Run: headless pygame with SDL's dummy video driver; simulated clock (each Clock.tick advances the game by its frame time, no real sleeping); random seed 0; keys injected as events and as key.get_pressed() state; no mouse input; restart key R tapped at the start of phases 3 and 4.
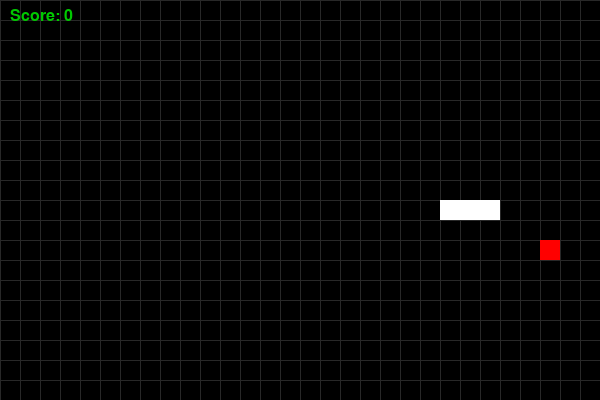
Frame 1 of 4 · flips 1–60 · no input
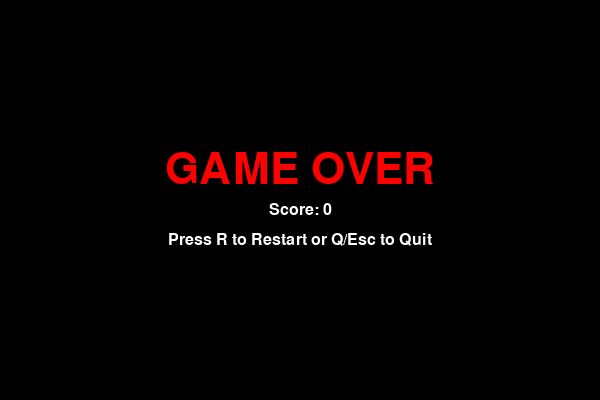
Frame 2 of 4 · flips 61–180 · tapped SPACE, RETURN · held RIGHT (→), D
Frame 3 of 4 · flips 181–300 · tapped R · held DOWN (↓), S · screen unchanged from frame 2, image omitted
Frame 4 of 4 · flips 301–420 · tapped R · held LEFT (←), A, UP (↑), W · screen unchanged from frame 3, image omitted

The pygame program that drew these frames:

import random
import sys

import pygame

# ---------- Konfigurasi ----------
SCREEN_WIDTH, SCREEN_HEIGHT = 600, 400
BLOCK_SIZE = 20
GRID_COLS = SCREEN_WIDTH // BLOCK_SIZE
GRID_ROWS = SCREEN_HEIGHT // BLOCK_SIZE

# Warna
BLACK = (0, 0, 0)
WHITE = (255, 255, 255)
RED = (255, 0, 0)
GREEN = (0, 200, 0)
DARK_GRAY = (40, 40, 40)

# Kecepatan (blok per detik)
SNAKE_SPEED = 10


# ---------- Utilitas ----------
def random_food_position(snake_body):
    """Kembalikan posisi food (grid-aligned) yang tidak menabrak tubuh ular."""
    while True:
        x = random.randint(0, GRID_COLS - 1) * BLOCK_SIZE
        y = random.randint(0, GRID_ROWS - 1) * BLOCK_SIZE
        if (x, y) not in snake_body:
            return x, y


def draw_grid(surface):
    # Garis grid opsional agar rapi
    for x in range(0, SCREEN_WIDTH, BLOCK_SIZE):
        pygame.draw.line(surface, DARK_GRAY, (x, 0), (x, SCREEN_HEIGHT))
    for y in range(0, SCREEN_HEIGHT, BLOCK_SIZE):
        pygame.draw.line(surface, DARK_GRAY, (0, y), (SCREEN_WIDTH, y))


def draw_snake(surface, snake_body):
    for x, y in snake_body:
        pygame.draw.rect(surface, WHITE, pygame.Rect(x, y, BLOCK_SIZE, BLOCK_SIZE))


def draw_food(surface, pos):
    x, y = pos
    pygame.draw.rect(surface, RED, pygame.Rect(x, y, BLOCK_SIZE, BLOCK_SIZE))


def show_score(surface, score, font):
    text = font.render(f"Score: {score}", True, GREEN)
    surface.blit(text, (10, 8))


def game_over_screen(surface, score, font_big, font_small):
    surface.fill(BLACK)
    title = font_big.render("GAME OVER", True, RED)
    rect = title.get_rect(center=(SCREEN_WIDTH // 2, SCREEN_HEIGHT // 2 - 30))
    surface.blit(title, rect)

    score_text = font_small.render(f"Score: {score}", True, WHITE)
    score_rect = score_text.get_rect(
        center=(SCREEN_WIDTH // 2, SCREEN_HEIGHT // 2 + 10)
    )
    surface.blit(score_text, score_rect)

    info = font_small.render("Press R to Restart or Q/Esc to Quit", True, WHITE)
    info_rect = info.get_rect(center=(SCREEN_WIDTH // 2, SCREEN_HEIGHT // 2 + 40))
    surface.blit(info, info_rect)

    pygame.display.flip()


# ---------- Game Loop ----------
def main():
    pygame.init()
    screen = pygame.display.set_mode((SCREEN_WIDTH, SCREEN_HEIGHT))
    pygame.display.set_caption("Contoh Game Snake")
    clock = pygame.time.Clock()

    font_small = pygame.font.SysFont(None, 24)
    font_big = pygame.font.SysFont(None, 64)

    # State awal
    snake_body = [
        (SCREEN_WIDTH // 2, SCREEN_HEIGHT // 2),
        (SCREEN_WIDTH // 2 - BLOCK_SIZE, SCREEN_HEIGHT // 2),
        (SCREEN_WIDTH // 2 - 2 * BLOCK_SIZE, SCREEN_HEIGHT // 2),
    ]
    direction = (BLOCK_SIZE, 0)  # Mulai bergerak ke kanan
    pending_direction = direction  # Menangkap input tapi mencegah berbalik arah
    food_pos = random_food_position(snake_body)
    score = 0
    game_over = False

    # Waktu update berbasis grid (agar konstan di FPS berbeda)
    move_delay = 1.0 / SNAKE_SPEED
    accumulator = 0.0

    while True:
        dt = clock.tick(60) / 1000.0
        accumulator += dt

        # ---------- Event ----------
        for event in pygame.event.get():
            if event.type == pygame.QUIT:
                pygame.quit()
                sys.exit()

            if event.type == pygame.KEYDOWN:
                if game_over:
                    if event.key in (pygame.K_q, pygame.K_ESCAPE):
                        pygame.quit()
                        sys.exit()
                    if event.key == pygame.K_r:
                        # Reset game
                        snake_body = [
                            (SCREEN_WIDTH // 2, SCREEN_HEIGHT // 2),
                            (SCREEN_WIDTH // 2 - BLOCK_SIZE, SCREEN_HEIGHT // 2),
                            (SCREEN_WIDTH // 2 - 2 * BLOCK_SIZE, SCREEN_HEIGHT // 2),
                        ]
                        direction = (BLOCK_SIZE, 0)
                        pending_direction = direction
                        food_pos = random_food_position(snake_body)
                        score = 0
                        game_over = False
                        accumulator = 0.0
                else:
                    # Kontrol arah, mencegah berbalik arah
                    if event.key == pygame.K_UP:
                        new_dir = (0, -BLOCK_SIZE)
                    elif event.key == pygame.K_DOWN:
                        new_dir = (0, BLOCK_SIZE)
                    elif event.key == pygame.K_LEFT:
                        new_dir = (-BLOCK_SIZE, 0)
                    elif event.key == pygame.K_RIGHT:
                        new_dir = (BLOCK_SIZE, 0)
                    else:
                        new_dir = None

                    if new_dir is not None:
                        # Cegah berbalik: (dx,dy) + (ndx,ndy) != (0,0)
                        if (new_dir[0] + direction[0], new_dir[1] + direction[1]) != (
                            0,
                            0,
                        ):
                            pending_direction = new_dir

        if game_over:
            game_over_screen(screen, score, font_big, font_small)
            continue

        # ---------- Update per langkah grid ----------
        while accumulator >= move_delay:
            accumulator -= move_delay

            # Terapkan pending_direction sekali per langkah
            direction = pending_direction

            head_x, head_y = snake_body[0]
            dx, dy = direction
            new_head = (head_x + dx, head_y + dy)

            # Deteksi tabrakan dinding
            if not (
                0 <= new_head[0] < SCREEN_WIDTH and 0 <= new_head[1] < SCREEN_HEIGHT
            ):
                game_over = True
                break

            # Deteksi tabrakan tubuh sendiri
            if new_head in snake_body:
                game_over = True
                break

            # Gerakkan ular
            snake_body.insert(0, new_head)

            # Cek makan makanan
            if new_head == food_pos:
                score += 1
                food_pos = random_food_position(snake_body)
                # Tidak pop tail: ular bertambah panjang
            else:
                snake_body.pop()  # gerak biasa: buang ekor

        # ---------- Render ----------
        screen.fill(BLACK)
        draw_grid(screen)
        draw_snake(screen, snake_body)
        draw_food(screen, food_pos)
        show_score(screen, score, font_small)
        pygame.display.flip()


if __name__ == "__main__":
    main()
